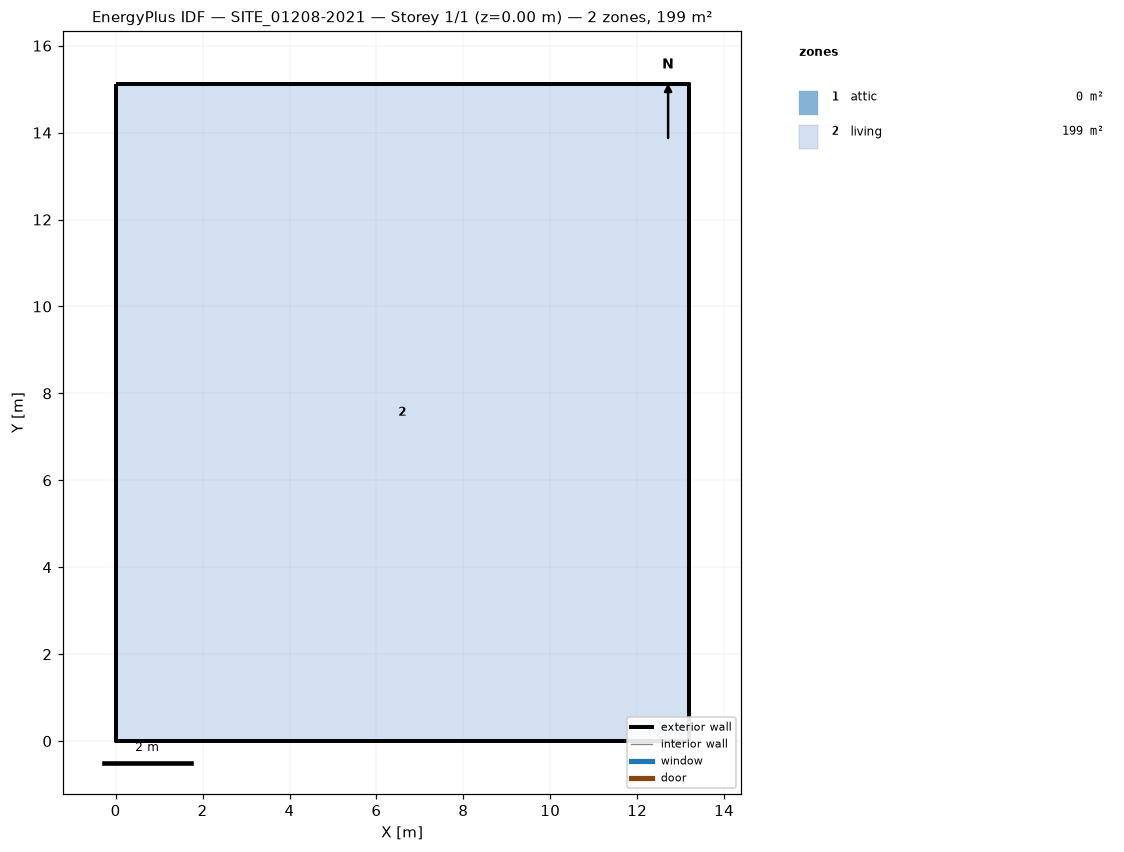
=== STOREY PLAN SPEC (per zone: floor XY polygon, exterior-wall plan segments, windows/doors) ===
zone 1: attic  (0.0 m²)
  exterior wall: (13.19, 0.00) – (13.19, 15.12) – (13.19, 7.56)  [22.7 m]
  exterior wall: (0.00, 15.12) – (0.00, 0.00) – (0.00, 7.56)  [22.7 m]
zone 2: living  (199.4 m²)
  floor: (0.00, 0.00) (0.00, 15.12) (13.19, 15.12) (13.19, 0.00)
  exterior wall: (0.00, 0.00) – (13.19, 0.00)  [13.2 m]
  exterior wall: (13.19, 0.00) – (13.19, 15.12)  [15.1 m]
  exterior wall: (13.19, 15.12) – (0.00, 15.12)  [13.2 m]
  exterior wall: (0.00, 15.12) – (0.00, 0.00)  [15.1 m]

=== DERIVED (storey summary) ===
Building: SITE_01208-2021
Storey: 1 of 1  (floor level z = 0.00 m)
Storey gross floor area: 199.4 m²
Zones on this storey: 2
  - attic: floor 0.0 m²; exterior wall 45.4 m (38.1 m²); WWR 0.0%
  - living: floor 199.4 m²; exterior wall 56.6 m (219.9 m²); WWR 0.0%
Zone adjacency: (none detected)